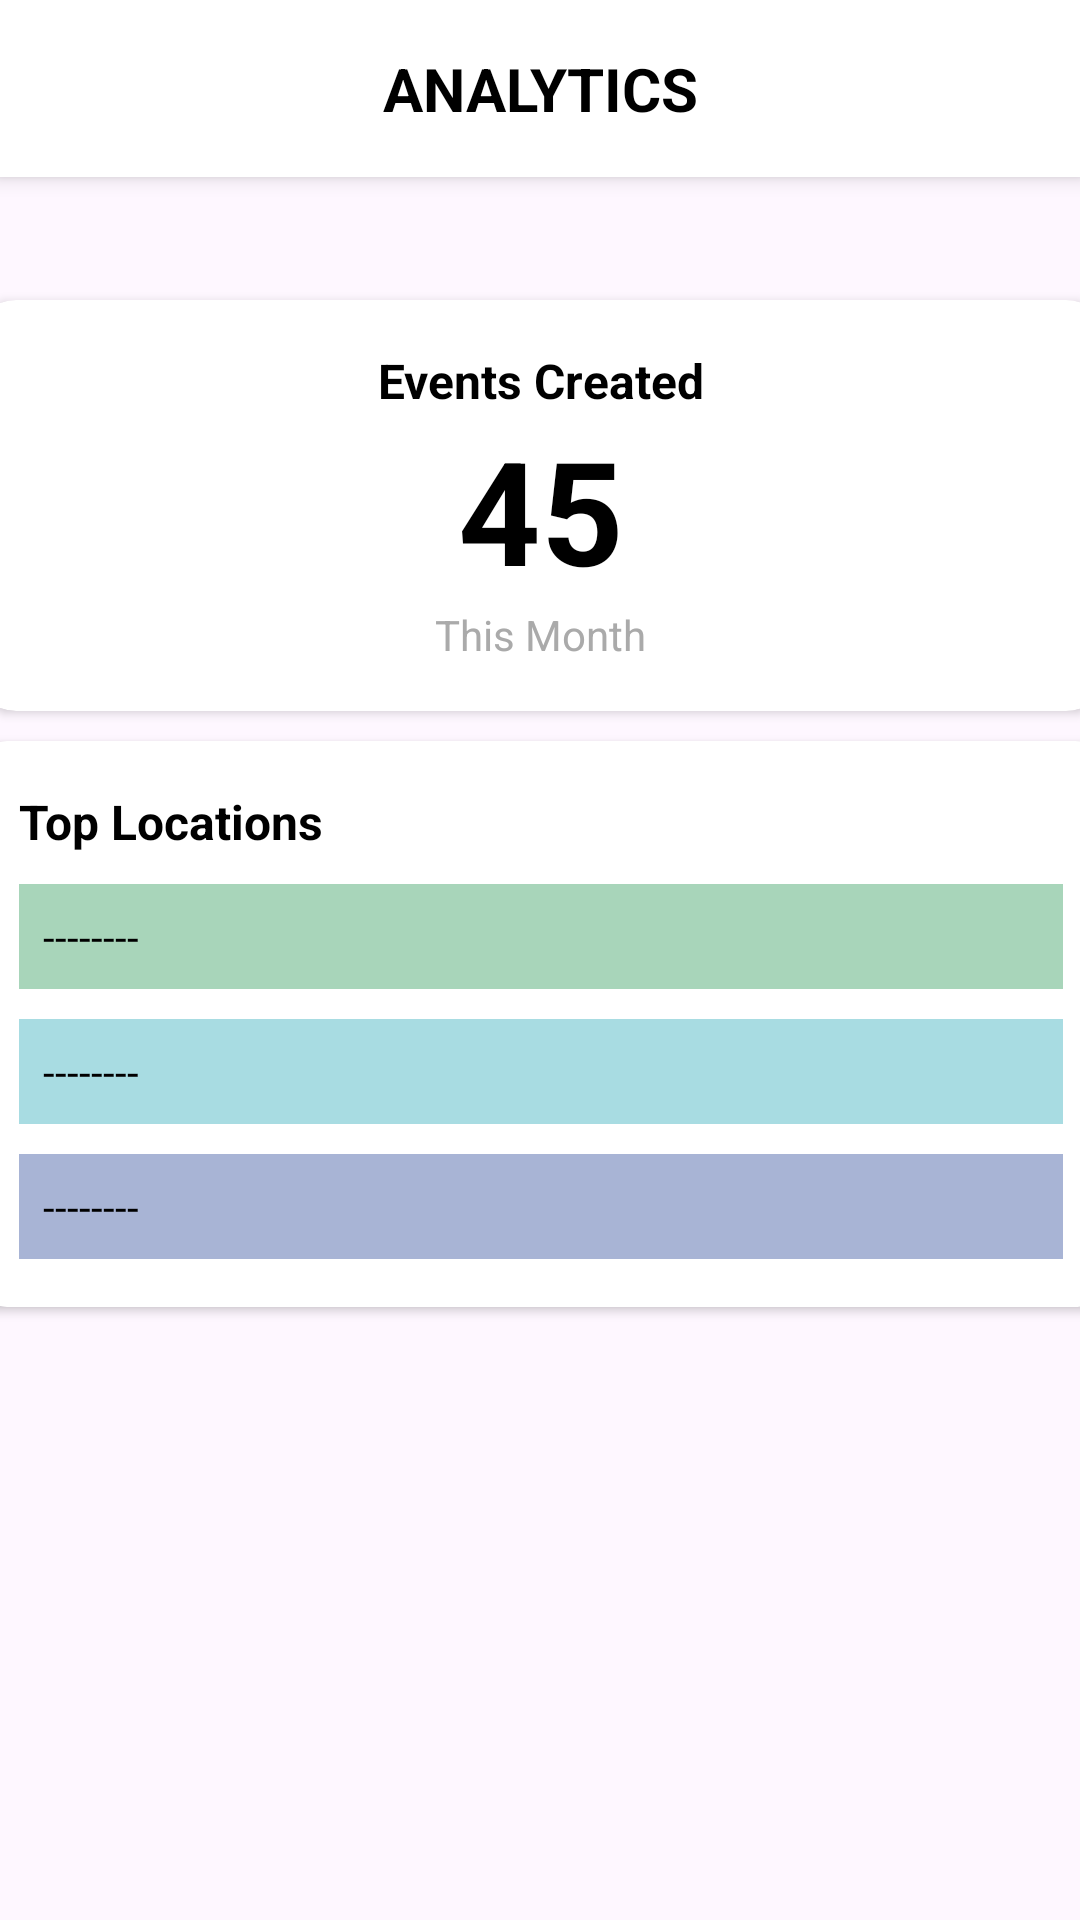

Produce the Android XML layout that renders to this screen, including the resource entries it uses.
<!-- AndroidManifest.xml: application theme Theme.Clubhaus -->
<!-- res/layout/admin_analytics.xml -->
<?xml version="1.0" encoding="utf-8"?>
<androidx.constraintlayout.widget.ConstraintLayout xmlns:android="http://schemas.android.com/apk/res/android"
    xmlns:app="http://schemas.android.com/apk/res-auto"
    xmlns:tools="http://schemas.android.com/tools"
    android:id="@+id/main"
    android:layout_width="match_parent"
    android:layout_height="match_parent"
    tools:context=".MainActivity"
    tools:layout_editor_absoluteX="0dp"
    tools:layout_editor_absoluteY="0dp"
    >

    
    <LinearLayout
        android:layout_width="match_parent"
        android:layout_height="wrap_content"
        android:background="@color/white"
        android:elevation="4dp"
        android:orientation="horizontal"
        android:padding="16dp"
        tools:ignore="MissingConstraints">

        <TextView
            android:layout_width="wrap_content"
            android:layout_height="wrap_content"
            android:layout_weight="1"
            android:gravity="center"
            android:text="ANALYTICS"
            android:textColor="@color/black"
            android:textSize="20sp"
            android:textStyle="bold" />
    </LinearLayout>

    
    <androidx.cardview.widget.CardView
        android:id="@+id/events_card"
        android:layout_width="380dp"
        android:layout_height="wrap_content"
        android:layout_marginBottom="16dp"
        app:cardCornerRadius="15dp"
        app:layout_constraintEnd_toEndOf="parent"
        app:layout_constraintHorizontal_bias="0.5"
        app:layout_constraintStart_toStartOf="parent"
        app:layout_constraintTop_toTopOf="parent"
        android:layout_marginStart="24dp"
        android:layout_marginEnd="24dp"
        android:layout_marginTop="100dp"
        >

        <LinearLayout
            android:layout_width="match_parent"
            android:layout_height="wrap_content"
            android:layout_gravity="center_horizontal"
            android:gravity="center_horizontal"
            android:orientation="vertical"
            android:padding="16dp">

            <TextView
                android:id="@+id/events_title"
                android:layout_width="wrap_content"
                android:layout_height="wrap_content"
                android:text="Events Created"
                android:textColor="@android:color/black"
                android:textSize="16sp"
                android:textStyle="bold" />

            <TextView
                android:id="@+id/events_count"
                android:layout_width="wrap_content"
                android:layout_height="wrap_content"
                android:text="45"
                android:textColor="@android:color/black"
                android:textSize="48sp"
                android:textStyle="bold" />

            <TextView
                android:id="@+id/events_period"
                android:layout_width="wrap_content"
                android:layout_height="wrap_content"
                android:text="This Month"
                android:textColor="@android:color/darker_gray"
                android:textSize="14sp" />
        </LinearLayout>
    </androidx.cardview.widget.CardView>

    
    <androidx.cardview.widget.CardView

        android:id="@+id/locations_card"
        android:layout_width="380dp"
        android:layout_height="wrap_content"
        app:cardCornerRadius="12dp"
        app:layout_constraintEnd_toEndOf="parent"
        app:layout_constraintHorizontal_bias="0.5"
        app:layout_constraintStart_toStartOf="parent"
        app:layout_constraintTop_toBottomOf="@id/events_card"
        android:layout_marginStart="24dp"
        android:layout_marginEnd="24dp"
        android:layout_marginTop="10dp"
        >

        <LinearLayout
            android:layout_width="match_parent"
            android:layout_height="wrap_content"
            android:orientation="vertical"
            android:padding="16dp"
            tools:layout_editor_absoluteX="0dp"
            tools:layout_editor_absoluteY="427dp">

            <TextView
                android:id="@+id/locations_title"
                android:layout_width="wrap_content"
                android:layout_height="wrap_content"
                android:text="Top Locations"
                android:textColor="@android:color/black"
                android:textSize="16sp"
                android:textStyle="bold"/>

            
            <TextView
                android:id="@+id/location_1"
                android:layout_width="match_parent"
                android:layout_height="wrap_content"
                android:background="#A8D5BA"
                android:padding="8dp"
                android:text="--------"
                android:textColor="@android:color/black"
                android:layout_marginTop="10dp"
                />

            <TextView
                android:id="@+id/location_2"
                android:layout_width="match_parent"
                android:layout_height="wrap_content"
                android:background="#A8DCE2"
                android:padding="8dp"
                android:text="--------"
                android:textColor="@android:color/black"
                android:layout_marginTop="10dp"/>

            <TextView
                android:id="@+id/location_3"
                android:layout_width="match_parent"
                android:layout_height="wrap_content"
                android:background="#A8B4D5"
                android:padding="8dp"
                android:text="--------"
                android:textColor="@android:color/black"
                android:layout_marginTop="10dp"
                />
        </LinearLayout>


    </androidx.cardview.widget.CardView>
</androidx.constraintlayout.widget.ConstraintLayout>
<!-- resources referenced by this layout -->
<resources>
  <color name="black">#FF000000</color>
  <color name="white">#FFFFFFFF</color>
  <style name="Theme.Clubhaus" parent="Base.Theme.Clubhaus" />
  <style name="Base.Theme.Clubhaus" parent="Theme.Material3.DayNight.NoActionBar">
          
          
      </style>
</resources>
